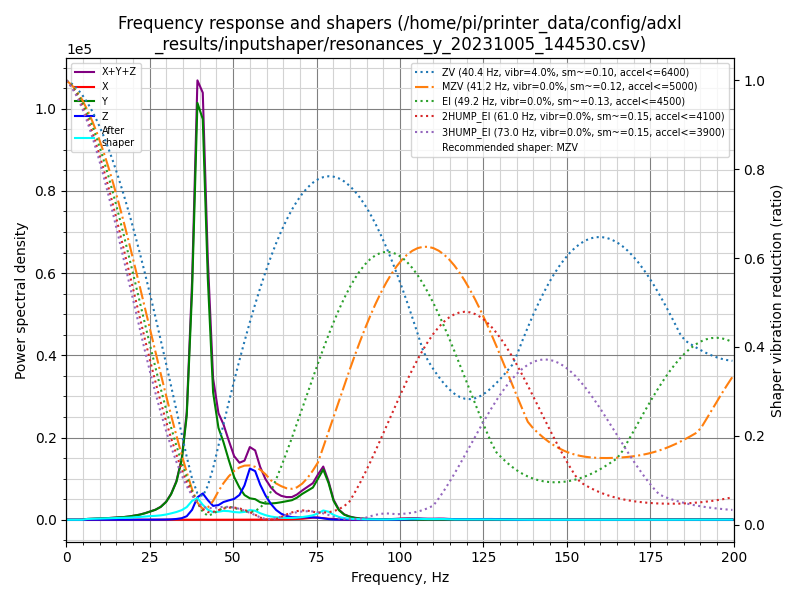

Values plotted in this chart, from the file beside it:
freq, psd_x, psd_y, psd_z, psd_xyz
0.0, 1.320e+01, 1.250e+03, 1.805e+02, 1.444e+03
1.6, 3.967e+01, 7.400e+02, 1.568e+02, 9.364e+02
3.1, 3.908e+01, 4.481e+01, 7.518e+01, 1.591e+02
4.7, 4.148e+01, 4.071e+02, 7.527e+01, 5.238e+02
6.3, 4.836e+01, 1.171e+03, 6.937e+01, 1.289e+03
7.9, 5.043e+01, 1.902e+03, 6.441e+01, 2.016e+03
9.4, 4.596e+01, 2.830e+03, 7.313e+01, 2.949e+03
11.0, 4.296e+01, 3.846e+03, 9.284e+01, 3.981e+03
12.6, 4.343e+01, 5.080e+03, 9.825e+01, 5.222e+03
14.1, 4.064e+01, 6.864e+03, 1.112e+02, 7.015e+03
15.7, 3.873e+01, 8.947e+03, 1.113e+02, 9.097e+03
17.3, 4.108e+01, 1.137e+04, 1.040e+02, 1.152e+04
18.9, 4.981e+01, 1.520e+04, 1.218e+02, 1.537e+04
20.4, 5.346e+01, 2.054e+04, 1.274e+02, 2.072e+04
22.0, 5.724e+01, 2.731e+04, 1.526e+02, 2.752e+04
23.6, 6.762e+01, 3.761e+04, 2.418e+02, 3.792e+04
25.1, 6.820e+01, 5.030e+04, 3.792e+02, 5.075e+04
26.7, 5.294e+01, 6.483e+04, 5.232e+02, 6.540e+04
28.3, 4.963e+01, 8.856e+04, 7.931e+02, 8.940e+04
29.9, 6.110e+01, 1.294e+05, 1.496e+03, 1.310e+05
31.4, 6.154e+01, 1.950e+05, 2.991e+03, 1.980e+05
33.0, 5.040e+01, 3.050e+05, 6.316e+03, 3.113e+05
34.6, 7.035e+01, 5.050e+05, 1.337e+04, 5.184e+05
36.1, 1.208e+02, 9.168e+05, 3.130e+04, 9.483e+05
37.7, 4.181e+02, 2.105e+06, 9.147e+04, 2.197e+06
39.3, 1.135e+03, 3.995e+06, 2.150e+05, 4.211e+06
40.9, 9.655e+02, 3.996e+06, 2.622e+05, 4.259e+06
42.4, 3.516e+02, 2.502e+06, 2.031e+05, 2.705e+06
44.0, 1.238e+02, 1.365e+06, 1.490e+05, 1.515e+06
45.6, 1.612e+02, 1.022e+06, 1.628e+05, 1.185e+06
47.1, 3.687e+02, 8.922e+05, 2.035e+05, 1.096e+06
48.7, 5.919e+02, 7.076e+05, 2.300e+05, 9.382e+05
50.3, 6.767e+02, 5.242e+05, 2.552e+05, 7.801e+05
51.9, 6.763e+02, 4.067e+05, 3.138e+05, 7.212e+05
53.4, 7.566e+02, 3.216e+05, 4.467e+05, 7.691e+05
55.0, 1.060e+03, 2.874e+05, 6.860e+05, 9.745e+05
56.6, 1.396e+03, 2.839e+05, 6.710e+05, 9.563e+05
58.1, 1.536e+03, 2.484e+05, 4.979e+05, 7.478e+05
59.7, 2.257e+03, 2.351e+05, 3.532e+05, 5.905e+05
61.3, 3.750e+03, 2.427e+05, 2.372e+05, 4.836e+05
62.9, 4.773e+03, 2.563e+05, 1.487e+05, 4.098e+05
64.4, 5.434e+03, 2.749e+05, 9.486e+04, 3.752e+05
66.0, 6.499e+03, 2.976e+05, 6.039e+04, 3.645e+05
67.6, 9.662e+03, 3.216e+05, 4.246e+04, 3.737e+05
69.1, 1.287e+04, 3.704e+05, 4.069e+04, 4.240e+05
70.7, 1.687e+04, 4.453e+05, 4.229e+04, 5.044e+05
72.3, 2.624e+04, 5.121e+05, 4.207e+04, 5.804e+05
73.9, 3.737e+04, 5.797e+05, 4.195e+04, 6.590e+05
75.4, 3.936e+04, 7.516e+05, 3.822e+04, 8.292e+05
77.0, 2.875e+04, 9.417e+05, 2.724e+04, 9.977e+05
78.6, 1.908e+04, 7.013e+05, 1.260e+04, 7.330e+05
80.1, 1.572e+04, 3.690e+05, 5.437e+03, 3.902e+05
81.7, 6.893e+03, 1.899e+05, 4.124e+03, 2.009e+05
83.3, 2.188e+03, 1.028e+05, 3.588e+03, 1.086e+05
84.9, 5.507e+02, 6.270e+04, 3.451e+03, 6.670e+04
86.4, 5.452e+02, 3.940e+04, 3.271e+03, 4.322e+04
88.0, 1.191e+03, 2.564e+04, 2.942e+03, 2.977e+04
89.6, 2.247e+03, 1.778e+04, 2.649e+03, 2.268e+04
91.1, 3.846e+03, 1.256e+04, 2.541e+03, 1.894e+04
92.7, 4.345e+03, 8.875e+03, 2.679e+03, 1.590e+04
... 68 more rows
